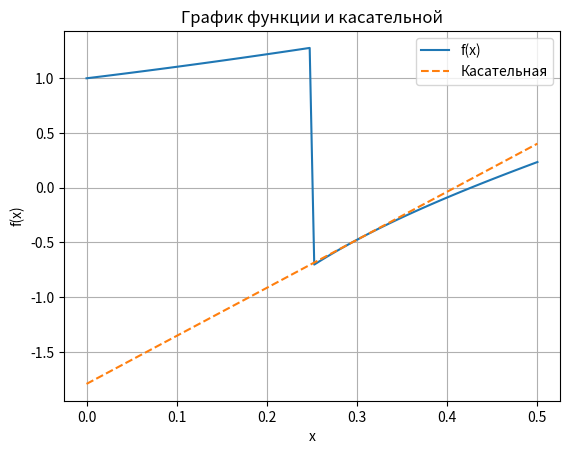

The matplotlib source for this figure:
import numpy as np
import matplotlib.pyplot as plt

def f(x):
    if 0 <= x <= 0.25:
        return np.exp(np.sin(x))
    elif 0.25 < x <= 0.5:
        return np.exp(x) - 1/np.sqrt(x)

x = np.linspace(0, 0.5, 100)
y = np.vectorize(f)(x)

plt.plot(x, y, label='f(x)')
x_tangent = 0.3

if 0 <= x_tangent <= 0.25:
    df_dx = np.cos(x_tangent) * np.exp(np.sin(x_tangent))
elif 0.25 < x_tangent <= 0.5:
    df_dx = np.exp(x_tangent) + 0.5 * x_tangent**(-1.5)


tangent = df_dx * (x - x_tangent) + f(x_tangent)


plt.plot(x, tangent, label='Касательная', linestyle='--')

plt.xlabel('x')
plt.ylabel('f(x)')
plt.legend()
plt.grid()
plt.title('График функции и касательной')

plt.show()
